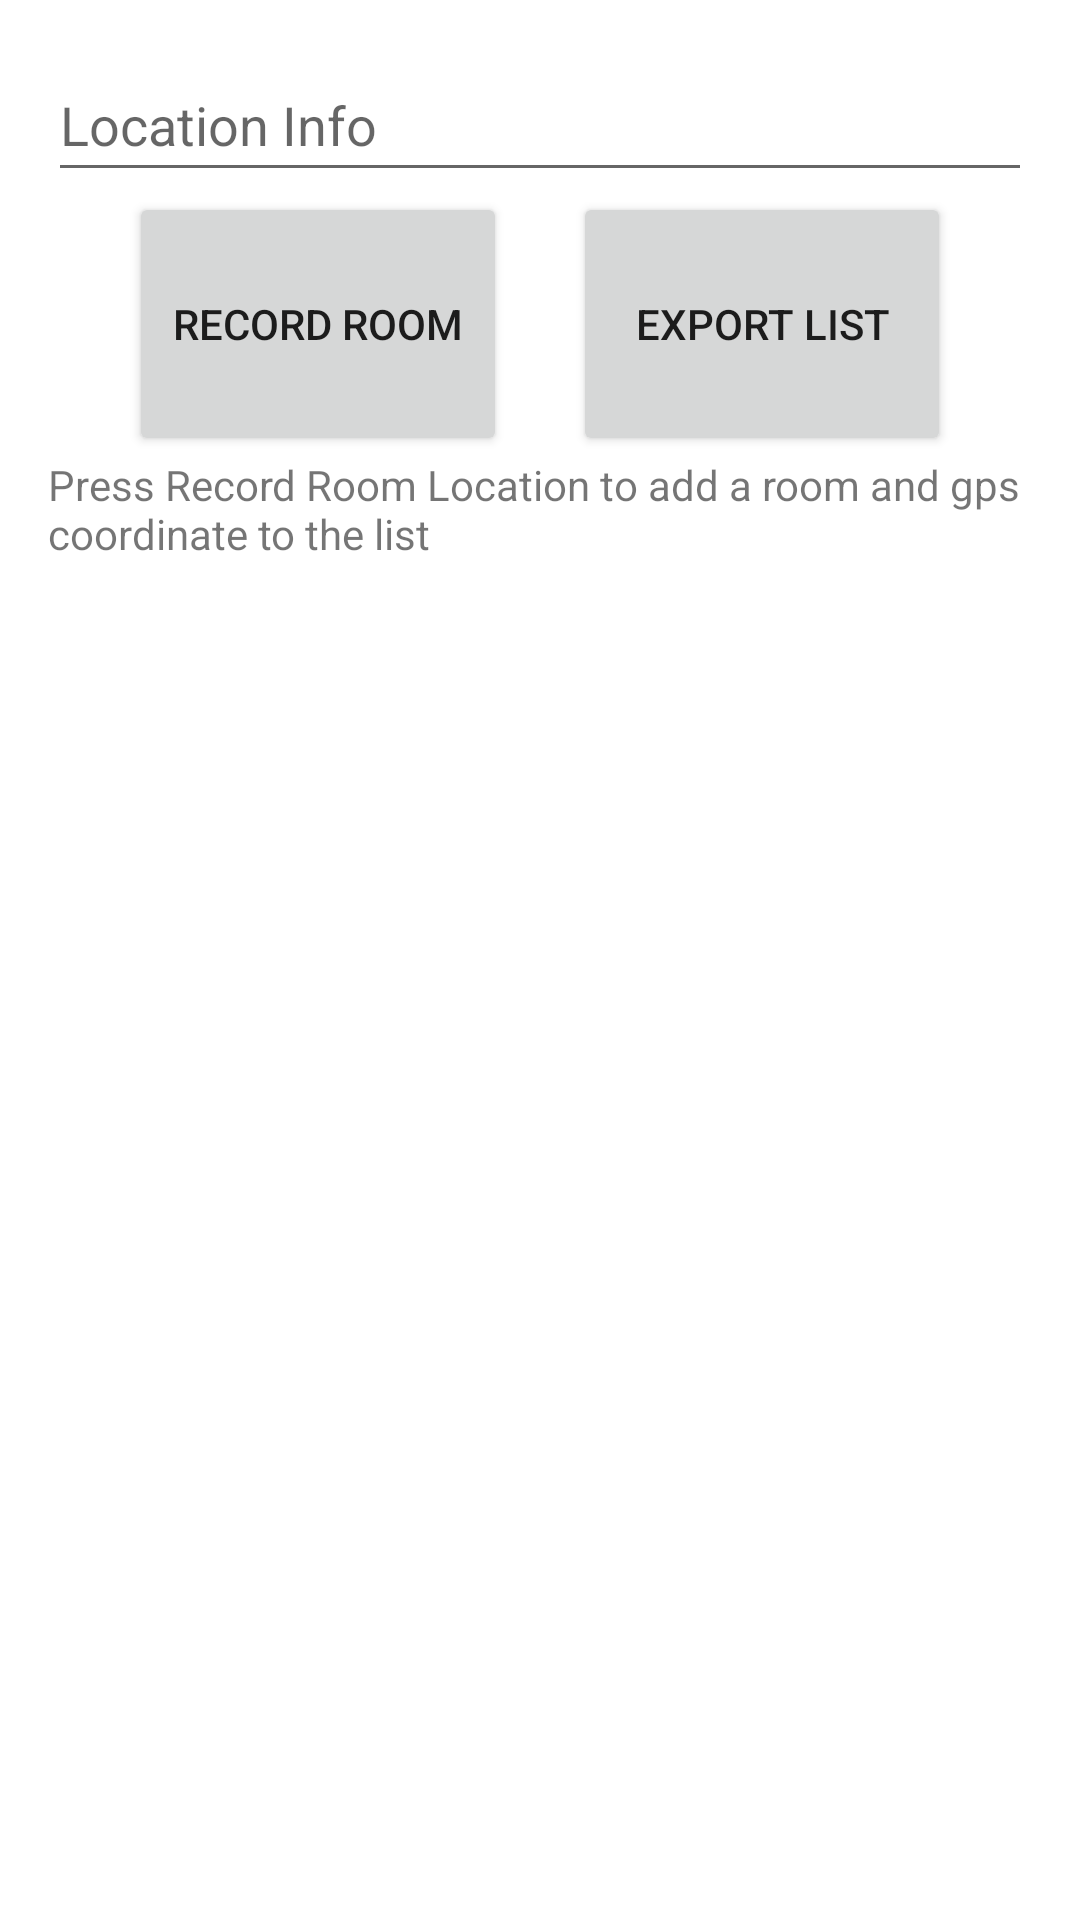

Layout XML and referenced resources for this Android screen:
<!-- AndroidManifest.xml: application theme Theme.GPSCoordinatePlanner -->
<!-- res/layout/main_a.xml -->
<?xml version="1.0" encoding="utf-8"?>
<LinearLayout xmlns:android="http://schemas.android.com/apk/res/android"
    android:orientation="vertical"
    android:layout_width="match_parent"
    android:layout_height="match_parent"
    android:padding="16dp"
    android:gravity="center_horizontal"
    >

    <androidx.constraintlayout.widget.ConstraintLayout
        android:layout_width="match_parent"
        android:layout_height="match_parent">

        <LinearLayout
            android:layout_width="match_parent"
            android:layout_height="match_parent"
            android:orientation="vertical">

            <EditText
                android:id="@+id/tbEditText"
                android:layout_width="match_parent"
                android:layout_height="wrap_content"
                android:ems="10"
                android:hint="Location Info"
                android:inputType="textPersonName"
                android:minHeight="48dp" />

            <LinearLayout
                android:layout_width="match_parent"
                android:layout_height="wrap_content"
                android:gravity="center_horizontal"
                android:orientation="horizontal">

                <Button
                    android:id="@+id/btnAddRecord"
                    android:layout_width="126dp"
                    android:layout_height="88dp"
                    android:layout_marginRight="22dp"
                    android:onClick="onAddRecordClick"
                    android:text="Record Room"></Button>

                <Button
                    android:id="@+id/btnExportList"
                    android:layout_width="126dp"
                    android:layout_height="88dp"
                    android:onClick="onExportClick"
                    android:text="Export List"></Button>
            </LinearLayout>

            <ScrollView
                android:layout_width="match_parent"
                android:layout_height="381dp">

                <LinearLayout
                    android:layout_width="match_parent"
                    android:layout_height="wrap_content"
                    android:orientation="vertical">

                    <TextView
                        android:id="@+id/tvLocationList"
                        android:layout_width="match_parent"
                        android:layout_height="wrap_content"
                        android:text="Press Record Room Location to add a room and gps coordinate to the list"></TextView>
                </LinearLayout>
            </ScrollView>

        </LinearLayout>
    </androidx.constraintlayout.widget.ConstraintLayout>


</LinearLayout>
<!-- resources referenced by this layout -->
<resources>
  <style name="Theme.GPSCoordinatePlanner" parent="Theme.MaterialComponents.DayNight.DarkActionBar">
          
          <item name="colorPrimary">@color/blue</item>
          <item name="colorPrimaryVariant">@color/bluer</item>
          <item name="colorOnPrimary">@color/white</item>
          
          <item name="colorSecondary">@color/teal_200</item>
          <item name="colorSecondaryVariant">@color/teal_700</item>
          <item name="colorOnSecondary">@color/black</item>
          
          <item name="android:statusBarColor" tools:targetApi="l">?attr/colorPrimaryVariant</item>
          
      </style>
  <color name="blue">#043D91</color>
  <color name="bluer">#041791</color>
  <color name="white">#FFFFFFFF</color>
  <color name="teal_200">#FF03DAC5</color>
  <color name="teal_700">#FF018786</color>
  <color name="black">#FF000000</color>
</resources>
